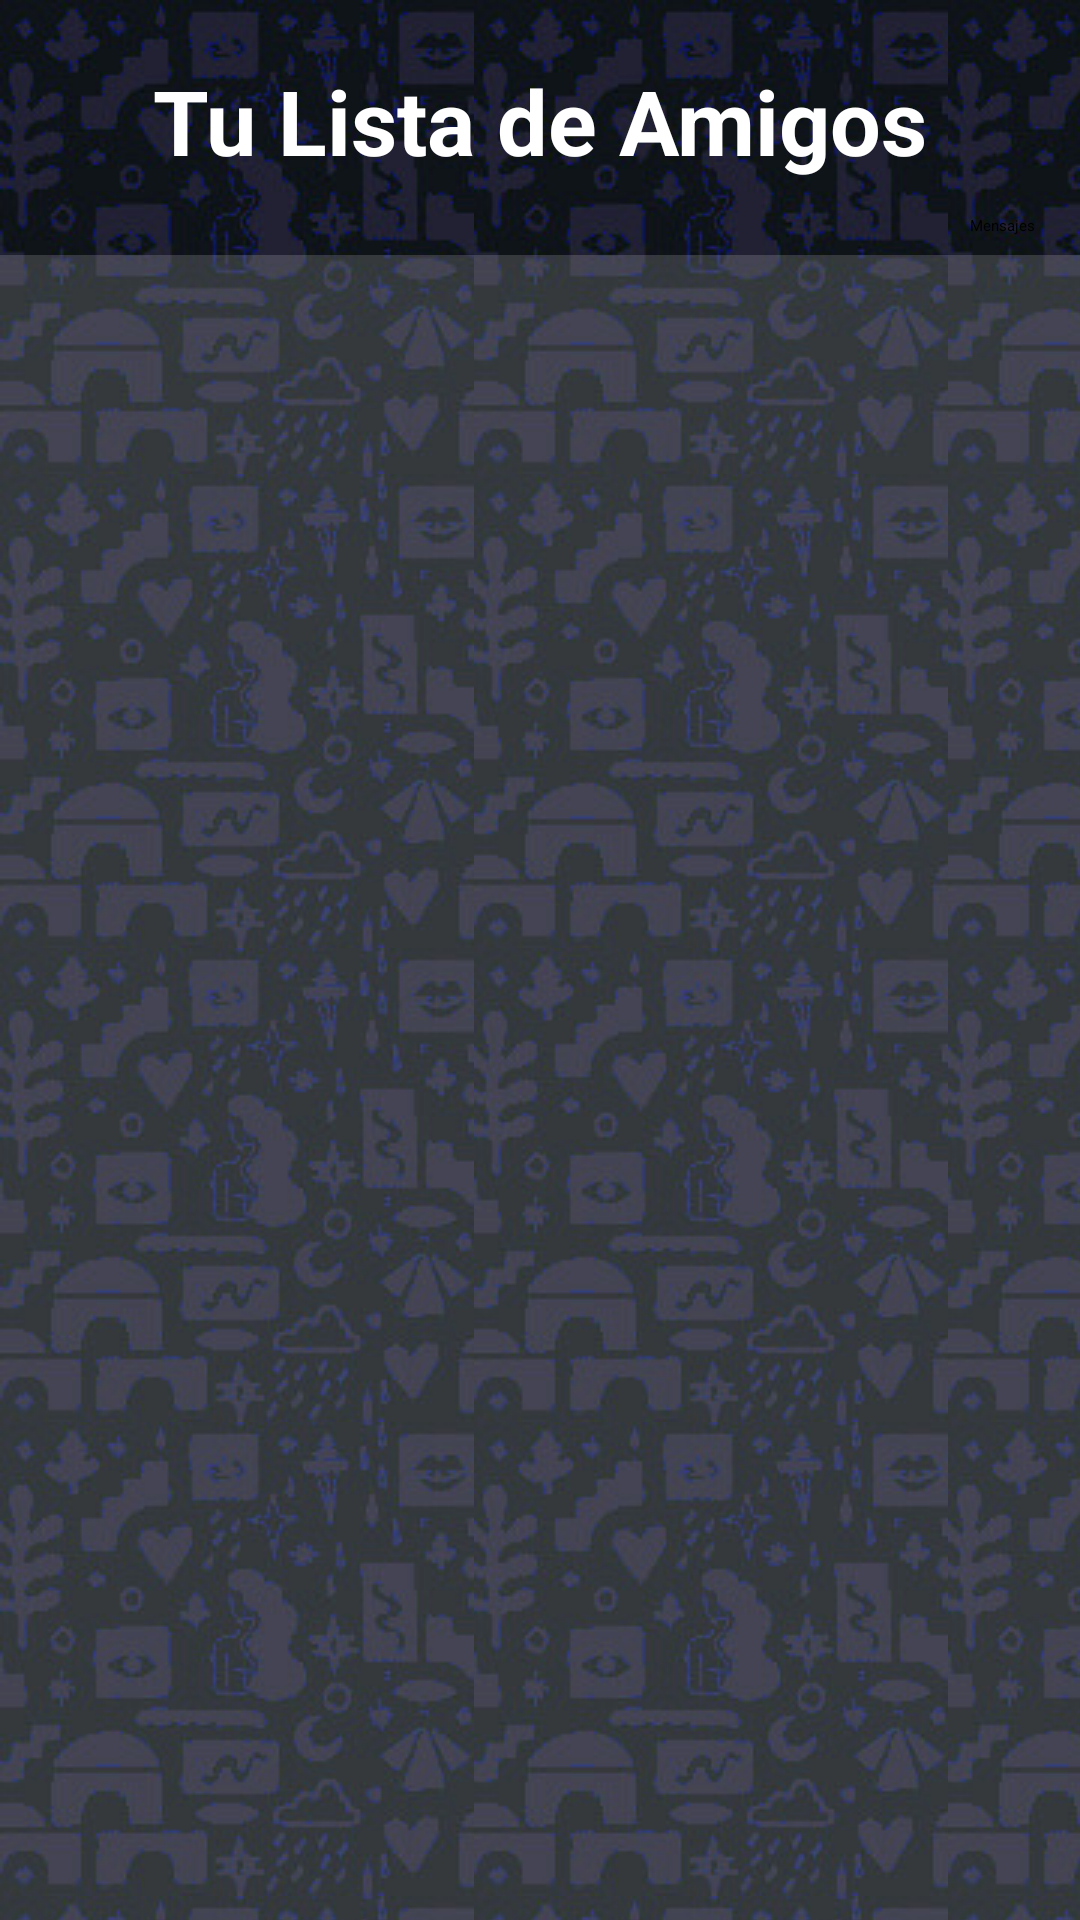

Reconstruct the res/layout file that produces this screen, plus the resources it refers to.
<!-- AndroidManifest.xml: application theme Theme.CityQuest -->
<!-- res/layout/activity_friends.xml -->
<?xml version="1.0" encoding="utf-8"?>
<androidx.constraintlayout.widget.ConstraintLayout xmlns:android="http://schemas.android.com/apk/res/android"
    xmlns:app="http://schemas.android.com/apk/res-auto"
    xmlns:tools="http://schemas.android.com/tools"
    android:layout_width="match_parent"
    android:layout_height="match_parent"
    android:background="@drawable/backgroundwhite">

    <ImageView
        android:id="@+id/imageView"
        android:layout_width="match_parent"
        android:layout_height="85dp"
        android:background="@drawable/background"
        tools:ignore="MissingConstraints" />

    <TextView
        android:id="@+id/textView"
        android:layout_width="wrap_content"
        android:layout_height="wrap_content"
        android:layout_marginTop="20dp"
        android:text="Tu Lista de Amigos"
        android:textColor="@color/white"
        android:textSize="30sp"
        android:textStyle="bold"
        app:layout_constraintEnd_toEndOf="parent"
        app:layout_constraintStart_toStartOf="parent"
        app:layout_constraintTop_toTopOf="parent"
        tools:ignore="MissingConstraints" />

    <ListView
        android:id="@+id/listView"
        android:layout_width="0dp"
        android:layout_height="0dp"
        android:padding="15dp"
        app:layout_constraintBottom_toBottomOf="parent"
        app:layout_constraintTop_toBottomOf="@+id/imageView"
        app:layout_constraintEnd_toEndOf="parent"
        app:layout_constraintStart_toStartOf="parent"
        tools:ignore="MissingConstraints"
        tools:layout_editor_absoluteX="3dp">

</ListView>

<Button
android:id="@+id/buttonMensajes"
android:layout_width="wrap_content"
android:layout_height="wrap_content"
android:layout_marginEnd="15dp"
android:layout_marginBottom="490dp"
android:text="Mensajes"
app:layout_constraintBottom_toBottomOf="parent"
app:layout_constraintEnd_toEndOf="parent"
app:layout_constraintTop_toTopOf="parent"
tools:ignore="MissingConstraints" />

    </androidx.constraintlayout.widget.ConstraintLayout>
<!-- resources referenced by this layout -->
<resources>
  <color name="white">#FFFFFFFF</color>
  <!-- drawable background (drawable) -->
  <?xml version="1.0" encoding="utf-8"?>
  <bitmap xmlns:android="http://schemas.android.com/apk/res/android"
      android:src="@drawable/ou"
      android:tileMode="repeat"
      android:tintMode="src_over"
       />
  <!-- drawable backgroundwhite (drawable) -->
  <?xml version="1.0" encoding="utf-8"?>
  <bitmap xmlns:android="http://schemas.android.com/apk/res/android"
      android:src="@drawable/oub"
      android:tileMode="repeat"
      android:tintMode="src_over"
      />
  <!-- drawable ou: jpg bitmap (drawable, 12496 bytes) -->
  <!-- drawable oub: jpg bitmap (drawable, 14997 bytes) -->
</resources>
